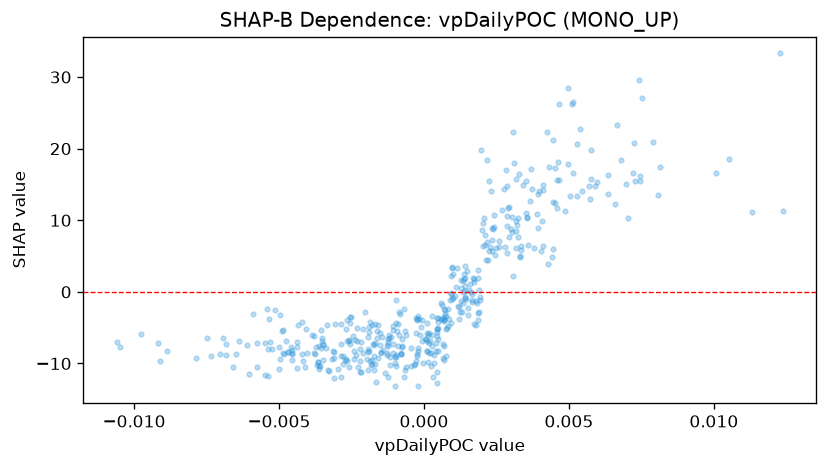

The file beside this chart, header and first rows:
feature_value, shap_value
-0.004224, -4.26
-0.001232, -6.519
0.0004708, -6.532
-0.003785, -6.2
-0.003663, -9.777
-0.003608, -7.544
-0.004958, -9.369
-0.004037, -8.469
-0.001915, -10.93
-0.003622, -10.37
-0.0006118, -10.54
-0.001787, -4.652
-0.004557, -8.558
-0.002684, -5.151
-0.0009008, -7.513
0.0007686, -5.126
-0.00189, -8.217
-0.009192, -7.072
-0.004989, -10.82
-0.003471, -7.351
-0.002092, -5.178
-0.004389, -7.039
0.001792, -4.616
0.002242, 15.46
-0.004603, -7.654
-0.00484, -8.679
-0.003394, -7.903
0.0002505, -10.35
0.004328, 17.43
-0.002207, -9.604
-0.001235, -7.596
-0.001924, -8.455
-0.002185, -6.945
-0.006367, -6.925
-0.002599, -10.49
-0.006105, -7.411
-0.007335, -8.943
-0.003807, -8.565
-0.00692, -6.501
0.003101, 17.92
-0.003498, -7.347
-0.009746, -5.935
-0.00437, -10.66
-0.00149, -8.407
-0.001811, -10.21
-0.0009535, -10.33
0.004453, 5.935
0.003227, 10.36
-0.0006371, -6.071
-0.00163, -5.524
-0.003335, -4.633
-0.0009436, -5.452
-0.001287, -8.841
-0.003774, -8.609
-0.005307, -6.947
-0.007862, -9.195
-0.002213, -7.974
-0.003729, -7.748
-0.003115, -8.458
-0.002399, -9.336
... 397 more rows
